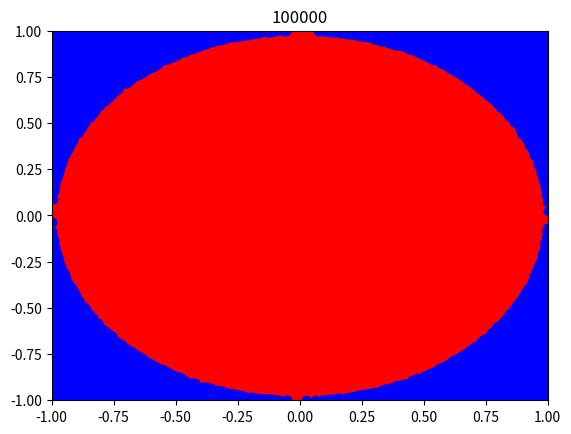

This figure's Python source:
import math
import random
import matplotlib.pyplot as plt
import numpy as np

def Pi(n):
    n_c = 0
    lst_nc_x = []
    lst_nc_y = []
    lst_nk_x = []
    lst_nk_y = []
    for i in range(n):
        x = random.uniform(-1,1)
        y = random.uniform(-1,1)
        if x**2 + y**2 <= 1:
            n_c += 1
            lst_nc_x.append(x)
            lst_nc_y.append(y)
        else:
            lst_nk_x.append(x)
            lst_nk_y.append(y)
        
    plt.plot(lst_nc_x,lst_nc_y, 'ro', lst_nk_x, lst_nk_y, 'bo')
    plt.axis((-1,1,-1,1))
    plt.title(n)
    plt.show()
    
    pi_exact = math.pi
    pi_approx = 4*n_c/n
    print('approximerade konstanten pi: ', pi_approx)
    print('Inbyggda konstanten pi: ', pi_exact)
    print('Antalet punkter som hamnade i cirkeln: ', n_c)
    
    return pi_exact

for n in [1000, 10000, 100000]:
    Pi(n)
